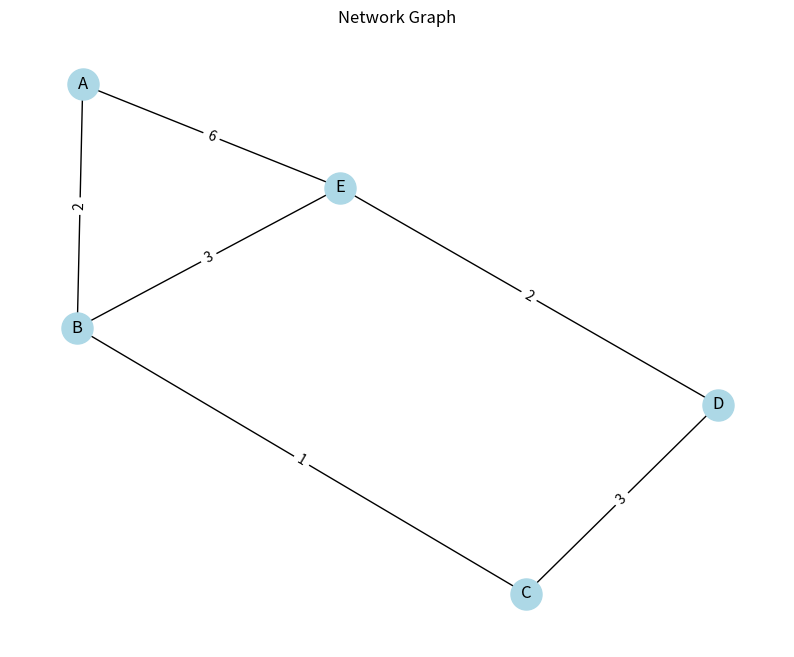

Source code (Python):
import logging

import matplotlib.pyplot as plt
import networkx as nx

logger = logging.getLogger(__name__)


def create_network() -> nx.Graph:
    # Initialize a new undirected graph
    graph = nx.Graph()

    # Add nodes
    nodes = ["A", "B", "C", "D", "E"]
    graph.add_nodes_from(nodes)

    # Add edges with weights
    edges = [
        ("A", "B", 2),
        ("B", "C", 1),
        ("C", "D", 3),
        ("D", "E", 2),
        ("A", "E", 6),
        ("B", "E", 3),
    ]
    graph.add_weighted_edges_from(edges)
    return graph


def analyze_network(graph: nx.Graph) -> None:
    # Calculate and print basic network metrics
    logger.info("Network Analysis:")
    logger.info(f"Number of nodes: {graph.number_of_nodes()}")
    logger.info(f"Number of edges: {graph.number_of_edges()}")

    # Calculate degree for each node
    logger.info("Node degrees:")
    for node in graph.nodes():
        logger.info(f"Node {node}: {graph.degree(node)}")

    # Calculate betweenness centrality
    betweenness = nx.betweenness_centrality(graph)
    logger.info("Betweenness centrality:")
    for node, bc in betweenness.items():
        logger.info(f"Node {node}: {bc:.3f}")

    # Calculate shortest paths
    logger.info("Shortest paths from node A:")
    for target in graph.nodes():
        if target != "A":
            path = nx.shortest_path(graph, "A", target, weight="weight")
            distance = nx.shortest_path_length(graph, "A", target, weight="weight")
            logger.info(f"A to {target}: {path} (distance: {distance})")


def visualize_network(graph: nx.Graph) -> None:
    """
    Create and display a visualization of the network.
    """
    plt.figure(figsize=(10, 8))
    pos = nx.spring_layout(graph)

    # Draw nodes
    nx.draw_networkx_nodes(graph, pos, node_color="lightblue", node_size=500)

    # Draw edges
    nx.draw_networkx_edges(graph, pos)

    # Draw labels
    nx.draw_networkx_labels(graph, pos)

    # Draw edge labels
    edge_labels = nx.get_edge_attributes(graph, "weight")
    nx.draw_networkx_edge_labels(graph, pos, edge_labels=edge_labels)

    plt.title("Network Graph")
    plt.axis("off")
    plt.show()


def main() -> None:
    """
    Main function to execute the network analysis.
    """
    graph = create_network()
    analyze_network(graph)
    visualize_network(graph)


if __name__ == "__main__":
    logging.basicConfig(
        level=logging.INFO,
        format="%(asctime)s - %(levelname)s - %(message)s",
    )
    main()
